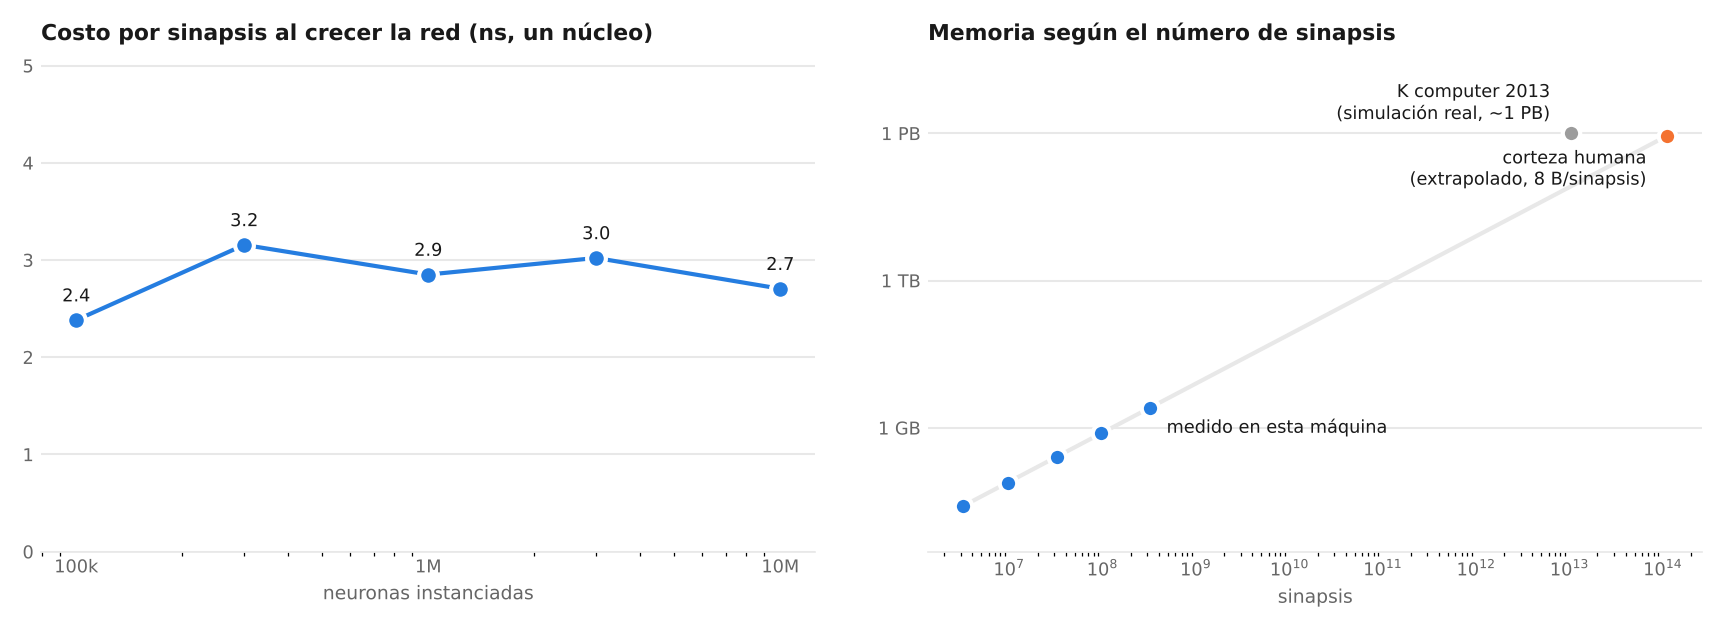

The data file committed next to this chart (first rows):
neurons, columns, synapses, synapse_bytes, rss_bytes, seconds_per_step, syn_per_core_second, ns_per_synapse
100000, 100, 3200000, 25600000, 68694016, 0.0076, 419901218, 2.381
300000, 300, 9600000, 76800000, 131215360, 0.0303, 316866685, 3.156
1000000, 1000, 32000000, 256000000, 349581312, 0.0912, 350803924, 2.851
3000000, 3000, 96000000, 768000000, 973484032, 0.2901, 330949292, 3.022
10000000, 10000, 320000000, 2560000000, 3156619264, 0.8654, 369759661, 2.704
